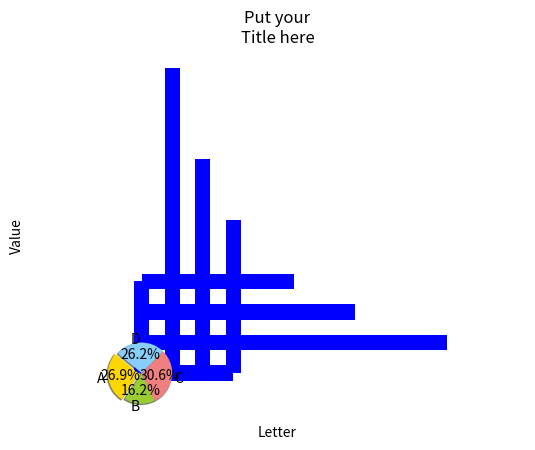

This chart was generated by the following Python code:
import matplotlib.pyplot as plt
x = ["A", "B", "C", "D"]
y = [3, 10, 7, 5]
width = 0.5
plt.bar(x, y, width, color="blue") #Vertical print
plt.show()

import matplotlib.pyplot as plt
x = ["A", "B", "C", "D"]
y = [3, 10, 7, 5]
width = 0.5
#plt.bar(x, y, width, color="blue") #Vertical print
plt.barh(x, y, width, color="blue") #Horizontal print
plt.show()

import matplotlib.pyplot as plt
x = ["A", "B", "C", "D"]
y = [3, 10, 7, 5]
width = 0.5

#plt.bar(x, y, width, color="blue") #Vertical print
plt.barh(x, y, width, color="blue") #Horizontal print
plt.xlabel("Letter")
plt.ylabel("Value")
plt.title("Put your\n" + "Title here")

# Turn on the grid
plt.minorticks_on()
plt.grid(which='major', linestyle='-', linewidth='0.5', color='red')

# Customize the minor grid
plt.grid(which='minor', linestyle=':', linewidth='0.5', color='black')
plt.show()

#To make a pie chart

import matplotlib.pyplot as plt
# Data to plot
labels = ['A', 'B', 'C', 'D']
sizes = [215, 130, 245, 210]
colors = ['gold', 'yellowgreen', 'lightcoral', 'lightskyblue']
explode = (0.1, 0, 0, 0) # explode 1st slice
# Plot
plt.pie(sizes, explode=explode, labels=labels, colors=colors,
autopct='%1.1f%%', shadow=True, startangle=140)
plt.axis('equal')
plt.show()
plt.savefig("pi_chart_1")

